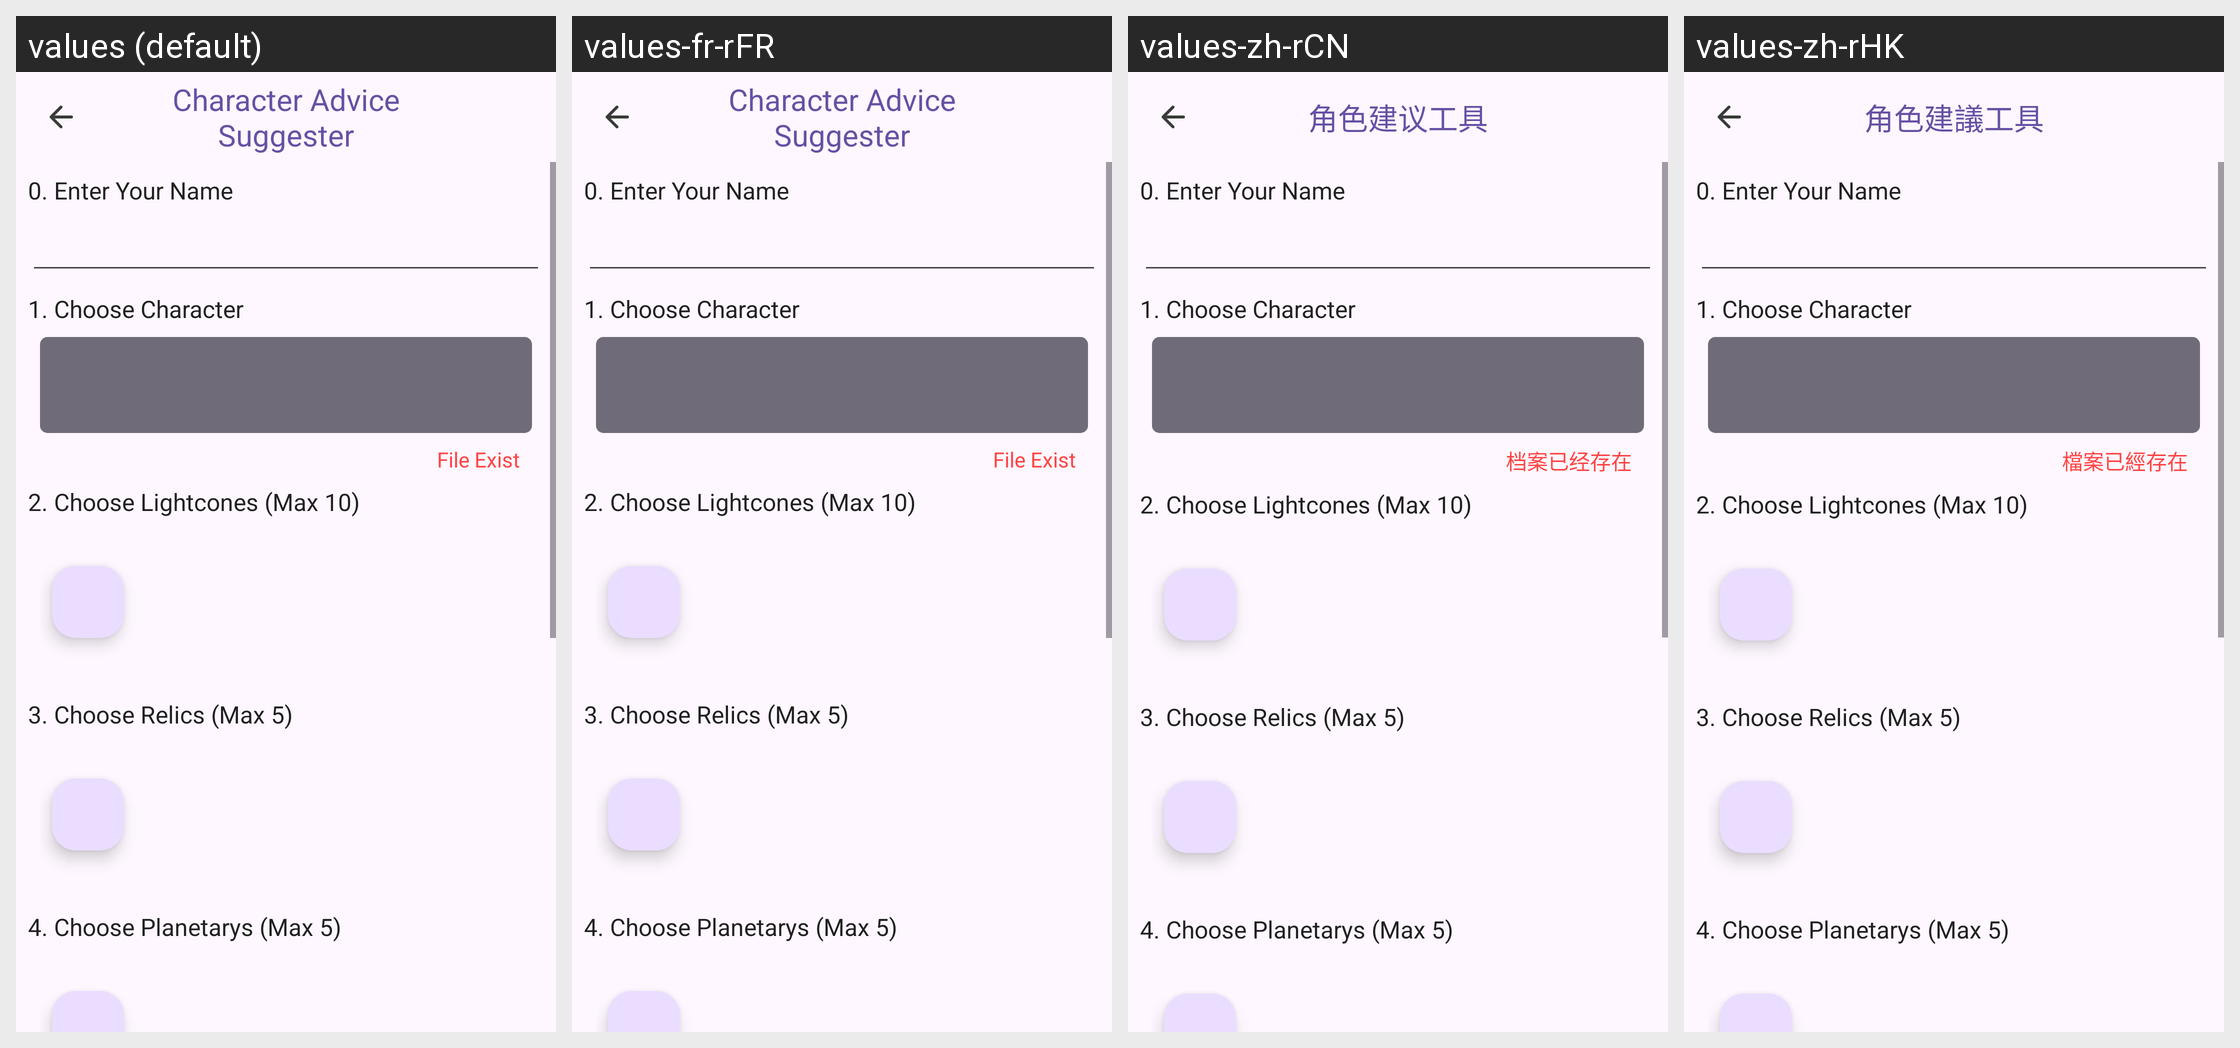

Translations of the strings shown on this Android screen, per locale in the grid:
Android screen res/layout/fragment_char_advice_suggest.xml rendered under 4 locales, left to right: values (default), values-fr-rFR, values-zh-rCN, values-zh-rHK. Device: Nexus 5 (rendered at 1080×1920; each locale shown at half size, 540×960, under a caption strip naming it); theme Theme.HonkaiStargazer.
Other locales in the repository, not shown: values-de-rDE, values-en, values-es, values-in, values-ja-rJP, values-ko-rKR, values-pt-rPT, values-ru-rRU, values-th, values-uk, values-vi.
Strings drawn on this screen, with the default value and each locale's value (text and hints the layout hard-codes, and strings that could not be matched under every locale, appear in the picture but are not listed):

cas_title
  values: Character Advice Suggester
  values-fr-rFR: Character Advice Suggester
  values-zh-rCN: 角色建议工具
  values-zh-rHK: 角色建議工具

cas_exist_file
  values: File Exist
  values-fr-rFR: File Exist
  values-zh-rCN: 档案已经存在
  values-zh-rHK: 檔案已經存在
